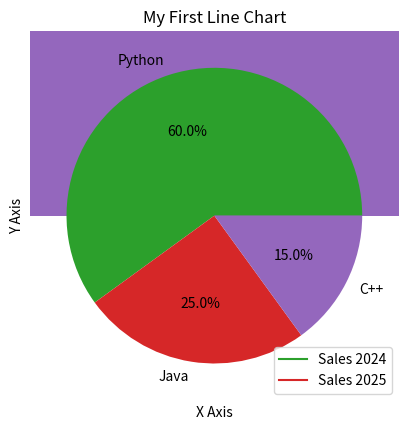
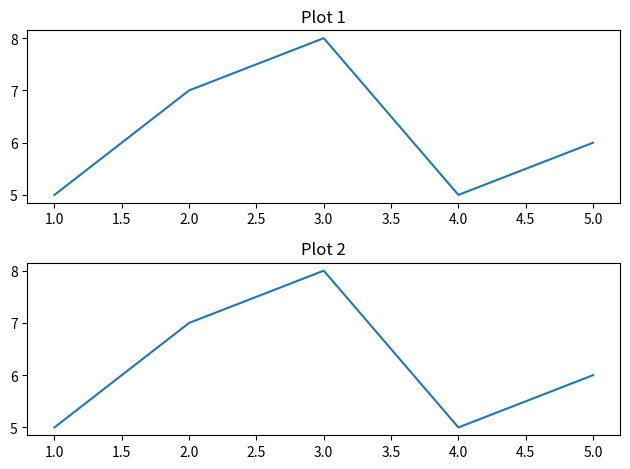
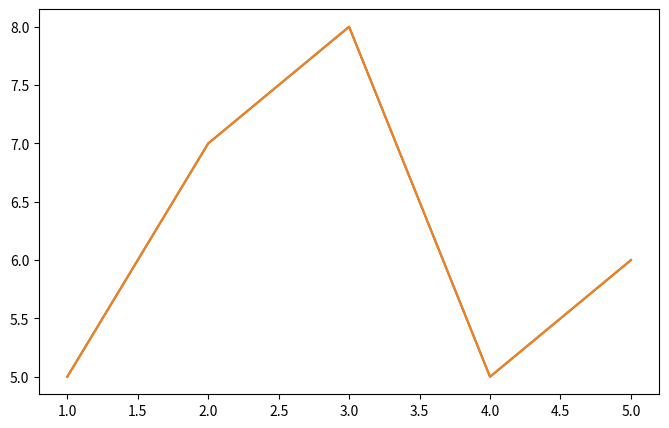
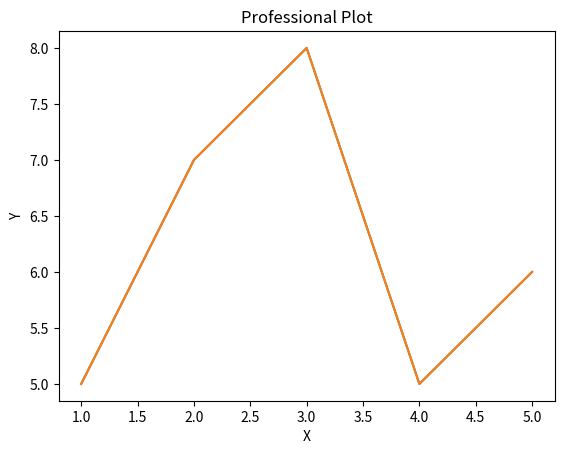

Reproduce these figures in Python, in order.
import matplotlib.pyplot as plt

x = [1, 2, 3, 4]
y = [10, 20, 25, 30]

# lables titles and grid
plt.plot(x, y)
plt.xlabel("X Axis")
plt.ylabel("Y Axis")
plt.title("My First Line Chart")
plt.grid(True)
plt.show()

# Line Styles & Markers
plt.plot(x, y, marker='o', linestyle='--')
plt.show()

# Multiple Lines in One Plot
y2 = [15, 18, 22, 35]

plt.plot(x, y, label="Sales 2024")
plt.plot(x, y2, label="Sales 2025")

plt.legend()
plt.show()

# Bar Chart
names = ["A", "B", "C"]
scores = [80, 65, 90]

plt.bar(names, scores)
plt.show()

# Histogram
import numpy as np

data = np.random.randn(1000)

plt.hist(data, bins=30)
plt.show()

# Scatter Plot
x = [1,2,3,4,5]
y = [5,7,8,5,6]

plt.scatter(x, y)
plt.show()

# Pie Chart
labels = ["Python", "Java", "C++"]
sizes = [60, 25, 15]

plt.pie(sizes, labels=labels, autopct="%1.1f%%")
plt.show()

# subplots
fig, ax = plt.subplots(2, 1)

ax[0].plot(x, y)
ax[0].set_title("Plot 1")

ax[1].plot(x, y) 
ax[1].set_title("Plot 2")
 
plt.tight_layout()
plt.show()

# Figure Size & DPI
plt.figure(figsize=(8, 5), dpi=100)
plt.plot(x, y)
plt.show()

# Saving Plots
plt.plot(x, y)
plt.savefig("output.png")
plt.show()

# Object-Oriented
fig, ax = plt.subplots()

ax.plot(x, y)
ax.set_xlabel("X")
ax.set_ylabel("Y")
ax.set_title("Professional Plot")

plt.show()

# Styling & Themes
plt.style.use("ggplot")
plt.plot(x, y)
plt.show()

